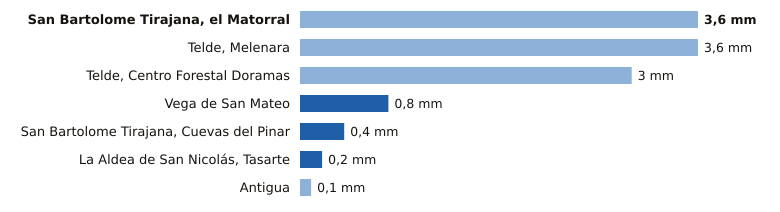

Source data for this figure (header and first rows):
estacion, provincia, indicativo, mm_6_dias_anteriores, mm_hoy, mm_7_dias, horas_de_hoy
San Bartolome Tirajana, el Matorral, Las Palmas, C639U, 3.6, 0.0, 3.6, 2
Telde, Melenara, Las Palmas, C649R, 3.6, 0.0, 3.6, 2
Telde, Centro Forestal Doramas, Las Palmas, C648N, 3.0, 0.0, 3.0, 2
Vega de San Mateo, Las Palmas, C611E, 0.0, 0.8, 0.8, 3
San Bartolome Tirajana, Cuevas del Pinar, Las Palmas, C623I, 0.0, 0.4, 0.4, 3
La Aldea de San Nicolás, Tasarte, Las Palmas, C628B, 0.0, 0.2, 0.2, 3
Antigua, Las Palmas, C248E, 0.1, 0.0, 0.1, 3
